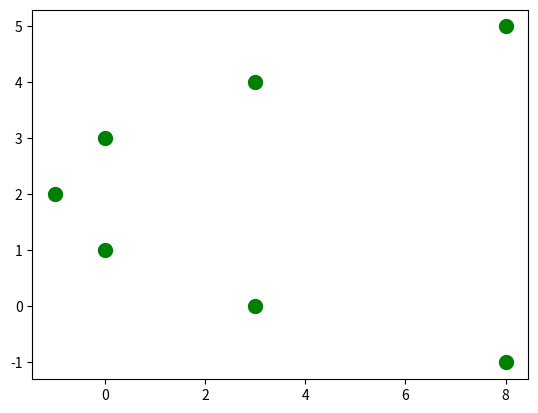

The script that saved this image:
# -*- coding: utf-8 -*-
"""
Created on Wed Mar 11 18:26:44 2020

[redacted]
"""

import numpy as np
import matplotlib.pyplot as plt


def first_example(t):
    x = t*t-2.0*t
    y = t + 1.0
    return x, y


n = 7
t = np.linspace(-2.0, 4.0, n)
x, y = first_example(t)
values = np.transpose((x,y))
np.savetxt('myData.csv',values,fmt='%1.1f;%1.1f')

plt.plot(x, y, linestyle='None', marker='o',
markersize=10.0, color='g')
plt.show()